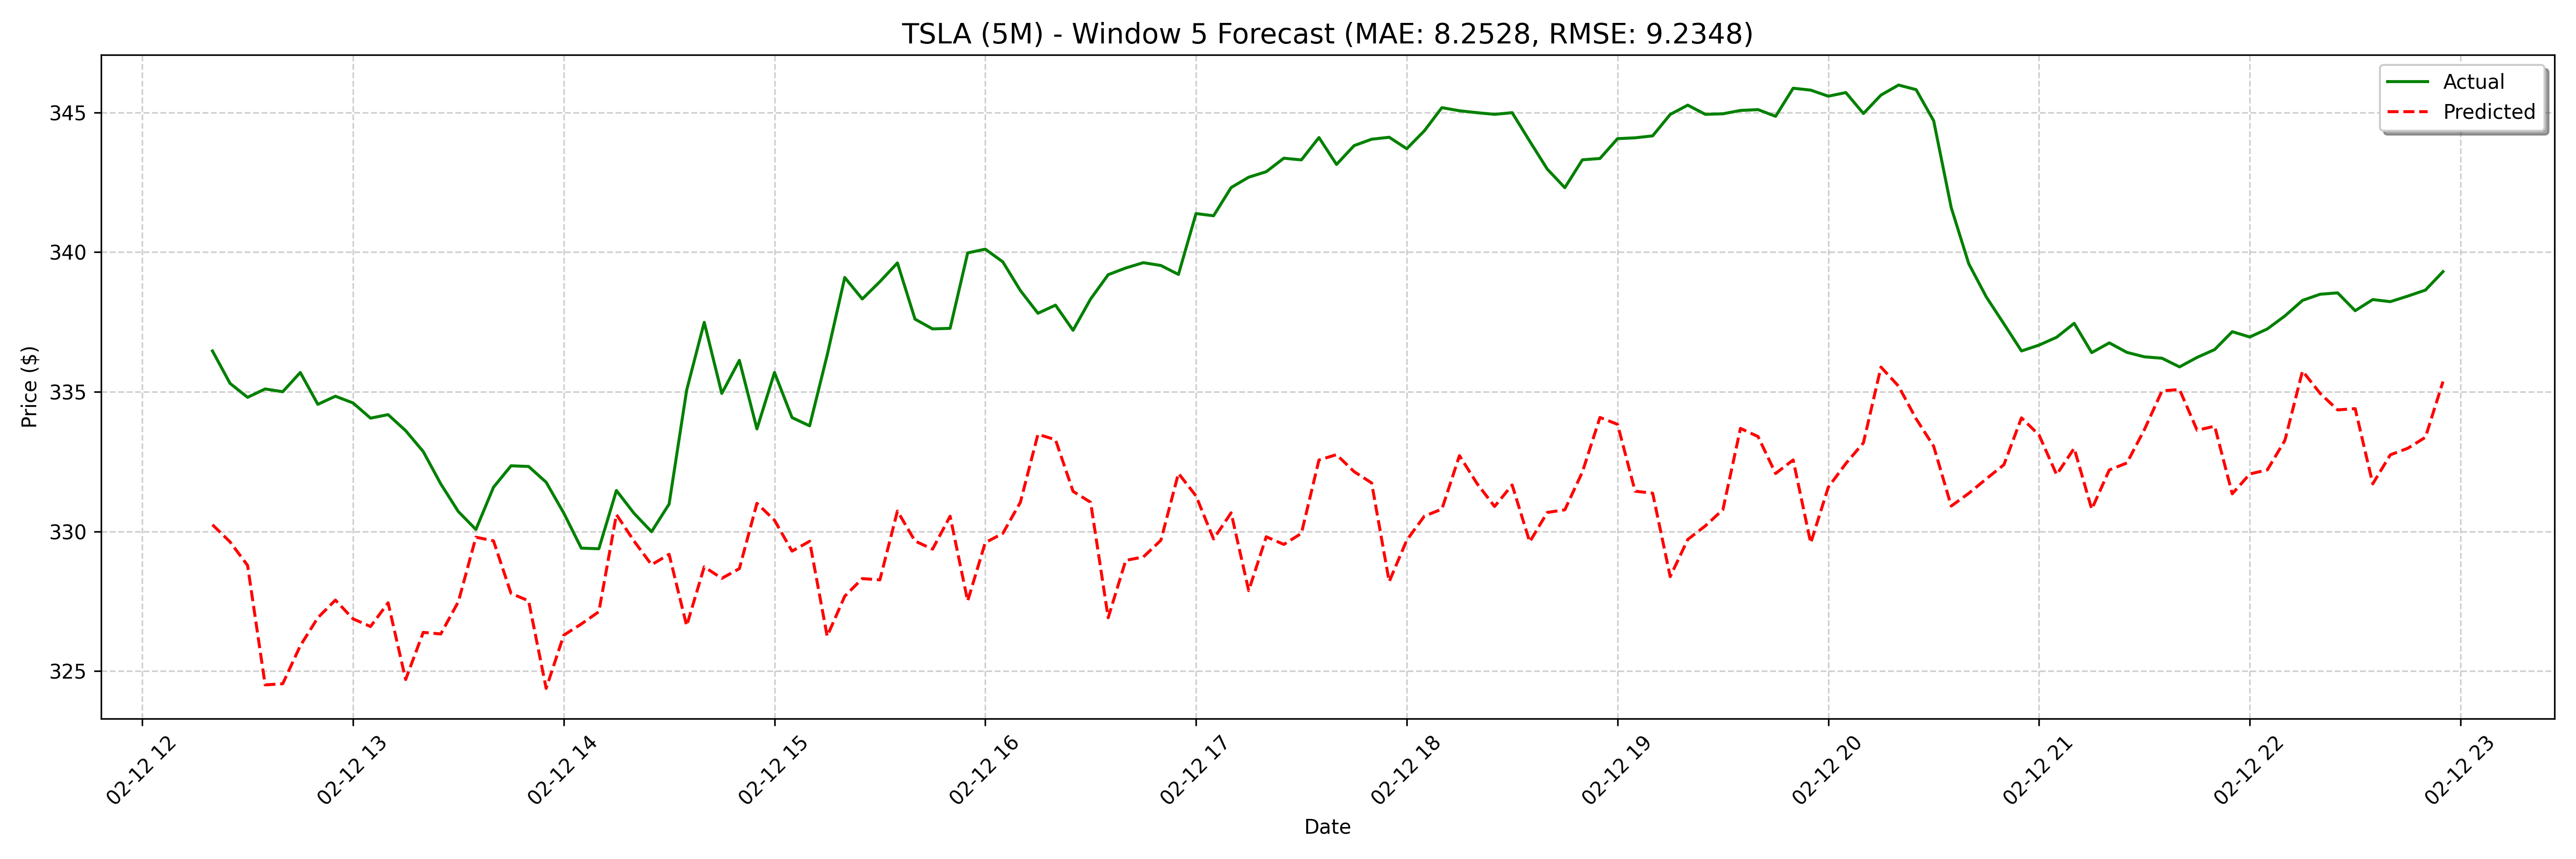

Source data for this figure (header and first rows):
date, actual, forecast
2025-02-12 12:20:00, 336.5, 330.2
2025-02-12 12:25:00, 335.3, 329.6
2025-02-12 12:30:00, 334.8, 328.8
2025-02-12 12:35:00, 335.1, 324.5
2025-02-12 12:40:00, 335.0, 324.5
2025-02-12 12:45:00, 335.7, 325.9
2025-02-12 12:50:00, 334.6, 326.9
2025-02-12 12:55:00, 334.8, 327.5
2025-02-12 13:00:00, 334.6, 326.9
2025-02-12 13:05:00, 334.1, 326.6
2025-02-12 13:10:00, 334.2, 327.4
2025-02-12 13:15:00, 333.6, 324.7
2025-02-12 13:20:00, 332.9, 326.4
2025-02-12 13:25:00, 331.7, 326.3
2025-02-12 13:30:00, 330.7, 327.5
2025-02-12 13:35:00, 330.1, 329.8
2025-02-12 13:40:00, 331.6, 329.7
2025-02-12 13:45:00, 332.4, 327.8
2025-02-12 13:50:00, 332.3, 327.5
2025-02-12 13:55:00, 331.8, 324.4
2025-02-12 14:00:00, 330.7, 326.3
2025-02-12 14:05:00, 329.4, 326.7
2025-02-12 14:10:00, 329.4, 327.1
2025-02-12 14:15:00, 331.5, 330.6
2025-02-12 14:20:00, 330.6, 329.7
2025-02-12 14:25:00, 330, 328.8
2025-02-12 14:30:00, 331, 329.2
2025-02-12 14:35:00, 335.1, 326.6
2025-02-12 14:40:00, 337.5, 328.7
2025-02-12 14:45:00, 334.9, 328.3
2025-02-12 14:50:00, 336.1, 328.7
2025-02-12 14:55:00, 333.7, 331
2025-02-12 15:00:00, 335.7, 330.4
2025-02-12 15:05:00, 334.1, 329.3
2025-02-12 15:10:00, 333.8, 329.6
2025-02-12 15:15:00, 336.3, 326.3
2025-02-12 15:20:00, 339.1, 327.7
2025-02-12 15:25:00, 338.3, 328.3
2025-02-12 15:30:00, 338.9, 328.3
2025-02-12 15:35:00, 339.6, 330.7
2025-02-12 15:40:00, 337.6, 329.7
2025-02-12 15:45:00, 337.2, 329.4
2025-02-12 15:50:00, 337.3, 330.5
2025-02-12 15:55:00, 340, 327.5
2025-02-12 16:00:00, 340.1, 329.6
2025-02-12 16:05:00, 339.6, 329.9
2025-02-12 16:10:00, 338.6, 331
2025-02-12 16:15:00, 337.8, 333.5
2025-02-12 16:20:00, 338.1, 333.3
2025-02-12 16:25:00, 337.2, 331.4
2025-02-12 16:30:00, 338.3, 331
2025-02-12 16:35:00, 339.2, 326.9
2025-02-12 16:40:00, 339.4, 329
2025-02-12 16:45:00, 339.6, 329.1
2025-02-12 16:50:00, 339.5, 329.7
2025-02-12 16:55:00, 339.2, 332.1
2025-02-12 17:00:00, 341.4, 331.3
2025-02-12 17:05:00, 341.3, 329.7
2025-02-12 17:10:00, 342.3, 330.7
2025-02-12 17:15:00, 342.7, 327.9
... 68 more rows
